Dataset: processed (GitHub, shaguntalwar17/BrainTumor_CDSS). Classes: glioma, meningioma, no tumor, pituitary tumor.

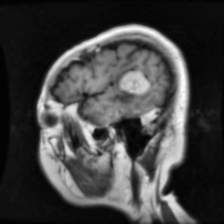
Label: meningioma

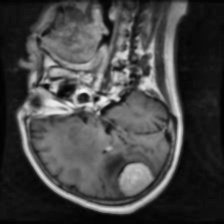
Label: meningioma

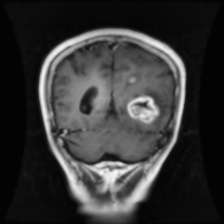
Label: glioma

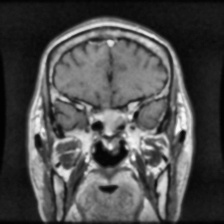
Label: pituitary tumor

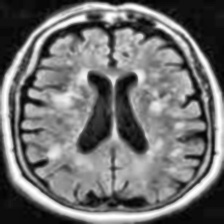
Label: no tumor

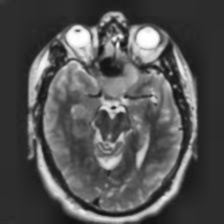
Label: no tumor
